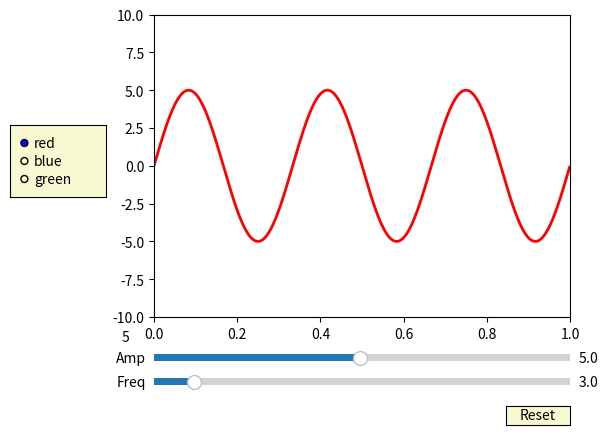

The matplotlib source for this figure:
import numpy as np
import matplotlib.pyplot as plt
from matplotlib.widgets import Slider, Button, RadioButtons

fig, ax = plt.subplots()
plt.subplots_adjust(left=0.25, bottom=0.25)
t = np.arange(0.0, 1.0, 0.001)
a0 = 5
f0 = 3
s = a0*np.sin(2*np.pi*f0*t)
l, = plt.plot(t, s, lw=2, color='red')
plt.axis([0, 1, -10, 10])

axcolor = 'lightgoldenrodyellow'
axfreq = plt.axes([0.25, 0.1, 0.65, 0.03], facecolor=axcolor)
axamp = plt.axes([0.25, 0.15, 0.65, 0.03], facecolor=axcolor)

sfreq = Slider(axfreq, 'Freq', 0.1, 30.0, valinit=f0)
samp = Slider(axamp, 'Amp', 0.1, 10.0, valinit=a0)
text=fig.text(0.2,0.2,'%s'%a0)

def update(val):
    amp = samp.val
    freq = sfreq.val
    l.set_ydata(amp*np.sin(2*np.pi*freq*t))
    ax.set
    fig.canvas.draw_idle()
    
    
sfreq.on_changed(update)
samp.on_changed(update)

resetax = plt.axes([0.8, 0.025, 0.1, 0.04])
button = Button(resetax, 'Reset', color=axcolor, hovercolor='0.975')


def reset(event):
    sfreq.reset()
    samp.reset()
button.on_clicked(reset)

rax = plt.axes([0.025, 0.5, 0.15, 0.15], facecolor=axcolor)
radio = RadioButtons(rax, ('red', 'blue', 'green'), active=0)


def colorfunc(label):
    l.set_color(label)
    fig.canvas.draw_idle()
radio.on_clicked(colorfunc)

plt.show()